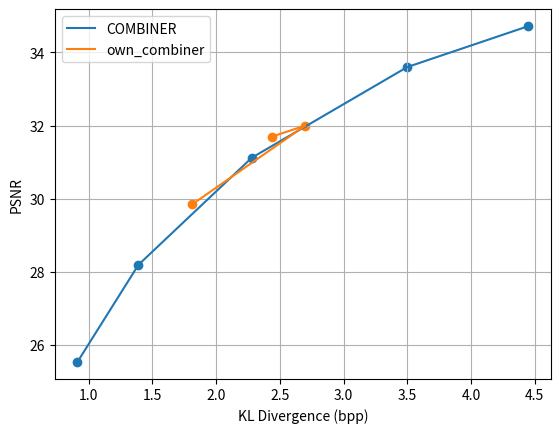

Write the Python code that produced this figure. (Note: this script raises an exception after producing the figure.)
import numpy as np
import matplotlib.pyplot as plt


class Result:
    def __init__(self, data, label):
        self.data = np.array(data).T
        self.label = label

    def draw(self, plot):
        plot.plot(*self.data, label=self.label)
        plot.scatter(*self.data)

def draw(plot, save_file, *results):
    plot.xlabel("KL Divergence (bpp)")
    plot.ylabel("PSNR")
    for result in results:
        result.draw(plot)
    plot.legend()
    plot.grid(True)
    plot.savefig(save_file, dpi=300, bbox_inches="tight")
    plot.clf()

combiner = Result([
    [0.91, 25.525239676254035],
    [1.39, 28.190098156955706],
    [2.28, 31.12028104835409],
    [3.5, 33.600655034267305],
    [4.45, 34.71965262584059],

], label="COMBINER")

recombiner = Result([
    [ 0.297, 23.592],
    [ 0.719, 27.222],
    [ 0.938, 28.505],
    [ 1.531, 30.911],
    [ 1.922, 32.168],
    [ 3.344, 35.732],
    [ 4.391, 38.139],
], label="RECOMBINER")

coin = Result([
    [3.6, 25.8],
    [4.7, 27.5],
    [5.8, 29.3],
    [7.1, 30],
], label="COIN")

coin_pp = Result([
    [0.6, 24.1],
    [1.1, 26.8],
    [1.7, 28.8],
    [2.2, 30.5],
    [3.3, 32.3],
    [4.1, 33.8],
    [5.4, 35.6],

], label="COIN++")

own_combiner = Result([
    [1.81, 29.84],
    [2.70, 32],
    [2.44, 31.7]
], label="own_combiner")


def main():
    draw(plt, "figures/comb_comp.png", combiner, own_combiner)


if __name__ == "__main__":
    main()
